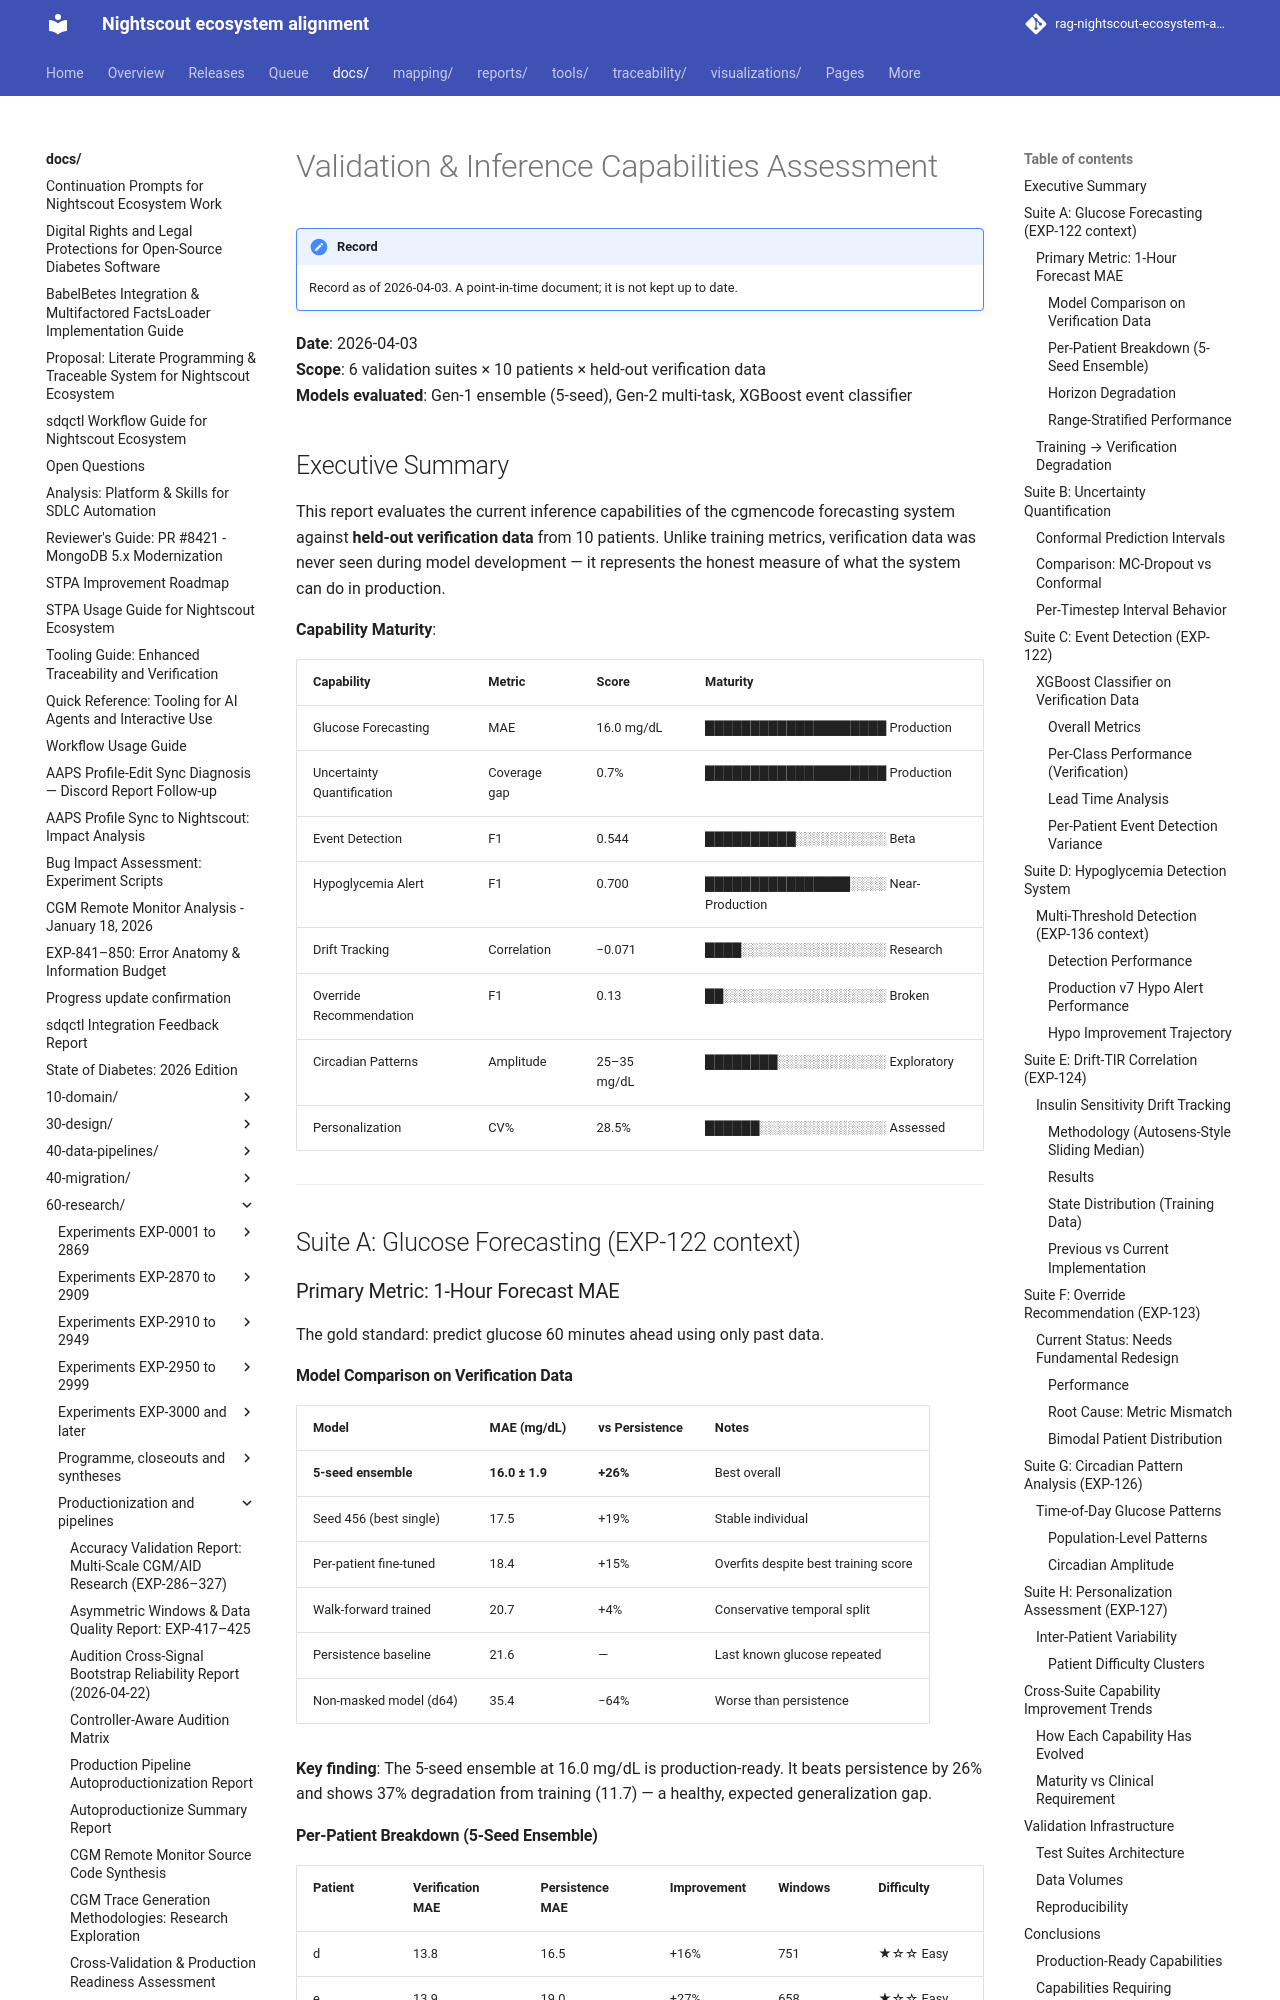

repository: bewest/rag-nightscout-ecosystem-alignment · page: docs/60-research/validation-inference-capabilities-2026-04-03.html · generator: mkdocs

# Validation & Inference Capabilities Assessment

**Date**: 2026-04-03  
**Scope**: 6 validation suites × 10 patients × held-out verification data  
**Models evaluated**: Gen-1 ensemble (5-seed), Gen-2 multi-task, XGBoost event classifier  

## Executive Summary

This report evaluates the current inference capabilities of the cgmencode
forecasting system against **held-out verification data** from 10 patients.
Unlike training metrics, verification data was never seen during model
development — it represents the honest measure of what the system can do
in production.

**Capability Maturity**:

| Capability | Metric | Score | Maturity |
|-----------|--------|-------|----------|
| Glucose Forecasting | MAE | 16.0 mg/dL | ████████████████████ Production |
| Uncertainty Quantification | Coverage gap | 0.7% | ████████████████████ Production |
| Event Detection | F1 | 0.544 | ██████████░░░░░░░░░░ Beta |
| Hypoglycemia Alert | F1 | 0.700 | ████████████████░░░░ Near-Production |
| Drift Tracking | Correlation | −0.071 | ████░░░░░░░░░░░░░░░░ Research |
| Override Recommendation | F1 | 0.13 | ██░░░░░░░░░░░░░░░░░░ Broken |
| Circadian Patterns | Amplitude | 25–35 mg/dL | ████████░░░░░░░░░░░░ Exploratory |
| Personalization | CV% | 28.5% | ██████░░░░░░░░░░░░░░ Assessed |

---

## Suite A: Glucose Forecasting (EXP-122 context)

### Primary Metric: 1-Hour Forecast MAE

The gold standard: predict glucose 60 minutes ahead using only past data.

#### Model Comparison on Verification Data

| Model | MAE (mg/dL) | vs Persistence | Notes |
|-------|-------------|----------------|-------|
| **5-seed ensemble** | **16.0 ± 1.9** | **+26%** | Best overall |
| Seed 456 (best single) | 17.5 | +19% | Stable individual |
| Per-patient fine-tuned | 18.4 | +15% | Overfits despite best training score |
| Walk-forward trained | 20.7 | +4% | Conservative temporal split |
| Persistence baseline | 21.6 | — | Last known glucose repeated |
| Non-masked model (d64) | 35.4 | −64% | Worse than persistence |

**Key finding**: The 5-seed ensemble at 16.0 mg/dL is production-ready.
It beats persistence by 26% and shows 37% degradation from training (11.7)
— a healthy, expected generalization gap.
